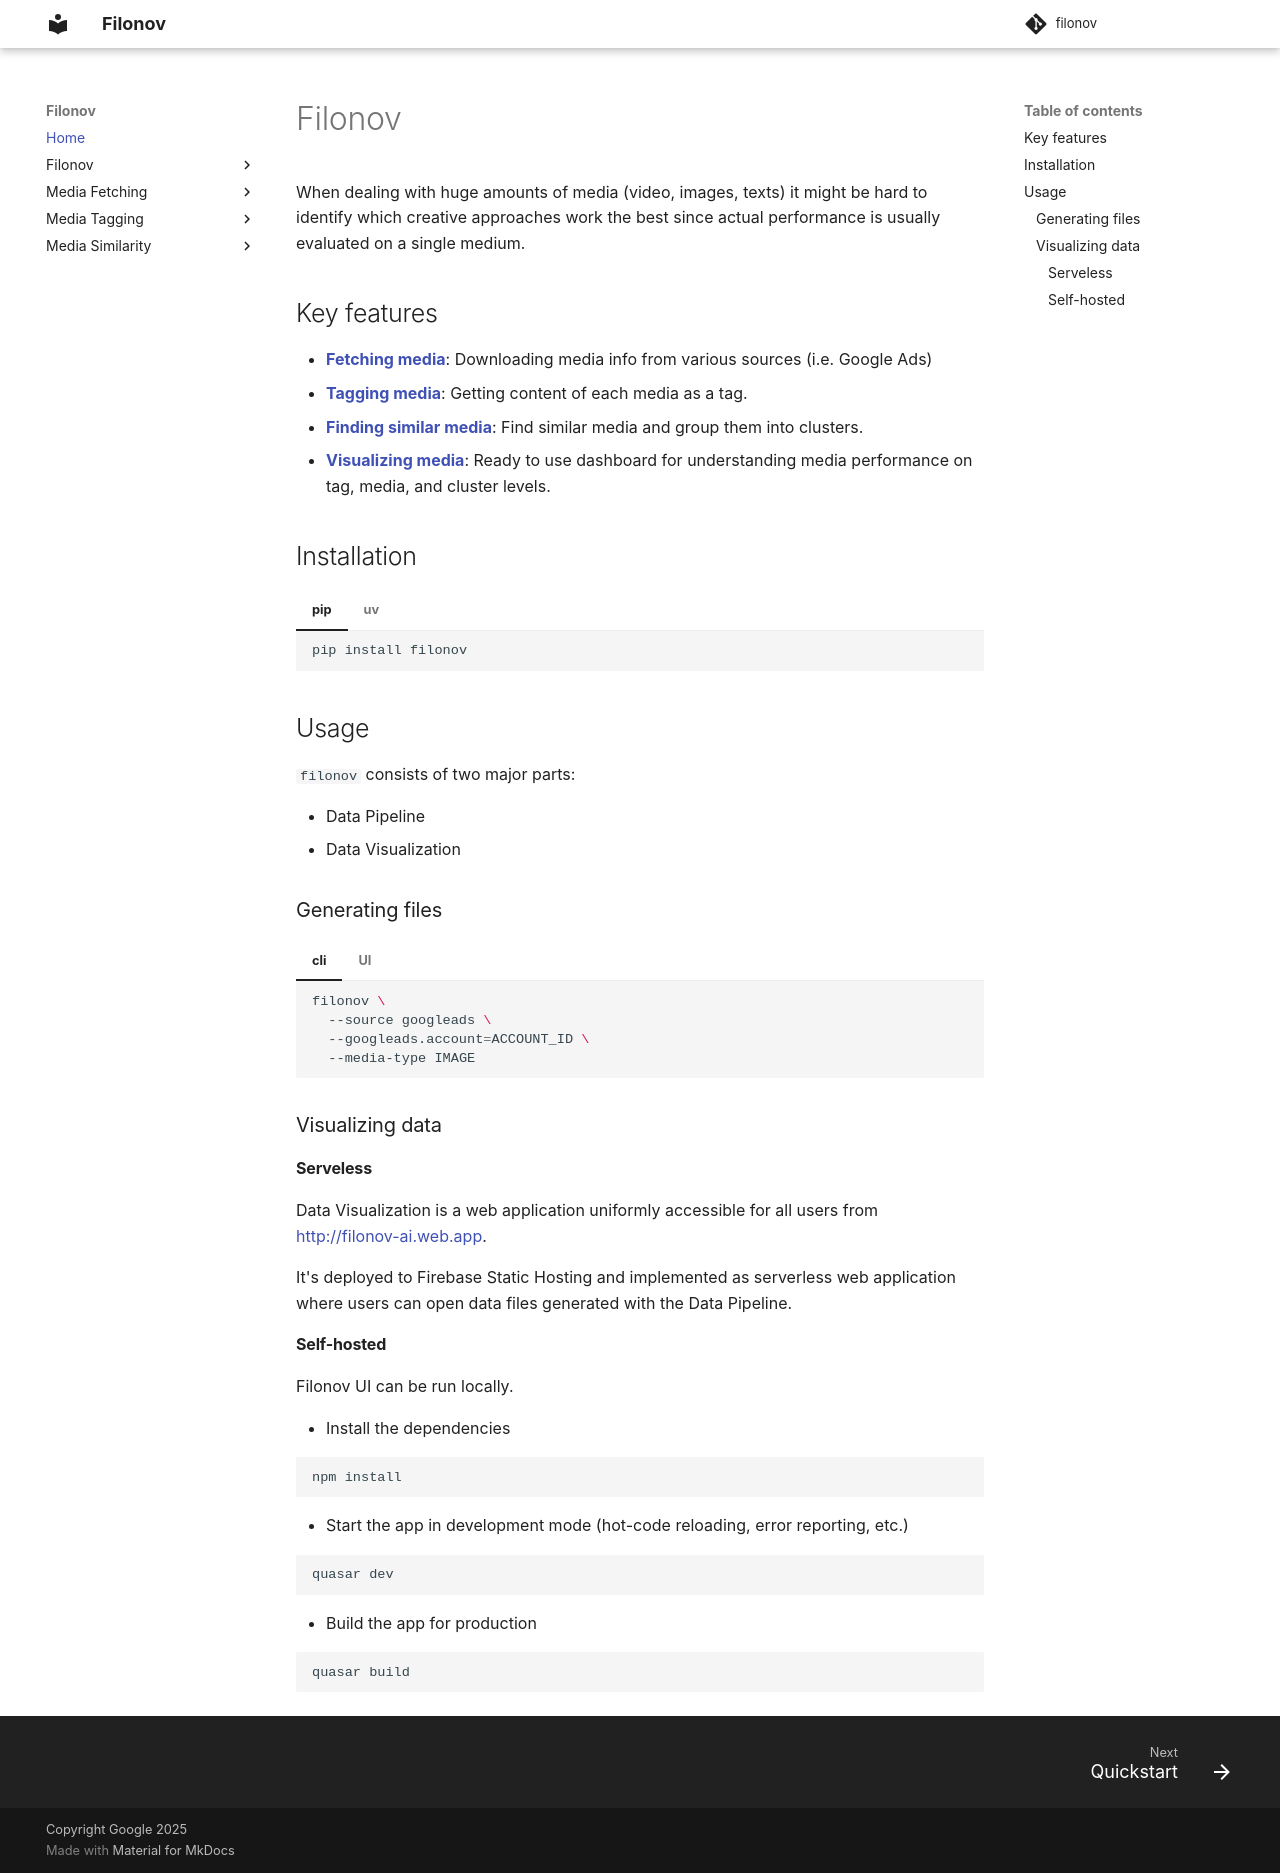

repository: google/filonov · page: index.html · generator: mkdocs

# Filonov

When dealing with huge amounts of media (video, images, texts) it might be hard
to identify which creative approaches work the best since actual performance is
usually evaluated on a single medium.

## Key features

* **[Fetching media](fetching/overview.md)**: Downloading media info from various sources (i.e. Google Ads)
* **[Tagging media](tagging/overview.md)**: Getting content of each media as a tag.
* **[Finding similar media](similarity/overview.md)**: Find similar media and group them into clusters.
* **[Visualizing media](http://filonov-ai.web.app)**: Ready to use dashboard for understanding media performance on tag, media, and cluster levels.


## Installation

/// tab | pip
```python
pip install filonov
```
///

/// tab | uv
```python
uv pip install filonov
```
///

## Usage

`filonov` consists of two major parts:

- Data Pipeline
- Data Visualization

### Generating files

/// tab | cli
```bash
filonov \
  --source googleads \
  --googleads.account=ACCOUNT_ID \
  --media-type IMAGE
```
///

/// tab | UI

```bash
filonov-ui
```
///

### Visualizing data

#### Serveless

Data Visualization is a web application uniformly accessible for all users from [http://filonov-ai.web.app](http://filonov-ai.web.app).

It's deployed to Firebase Static Hosting and implemented as serverless web application where users
can open data files generated with the Data Pipeline.


#### Self-hosted

Filonov UI can be run locally.

* Install the dependencies

```bash
npm install
```

* Start the app in development mode (hot-code reloading, error reporting, etc.)

```bash
quasar dev
```

* Build the app for production

```bash
quasar build
```
